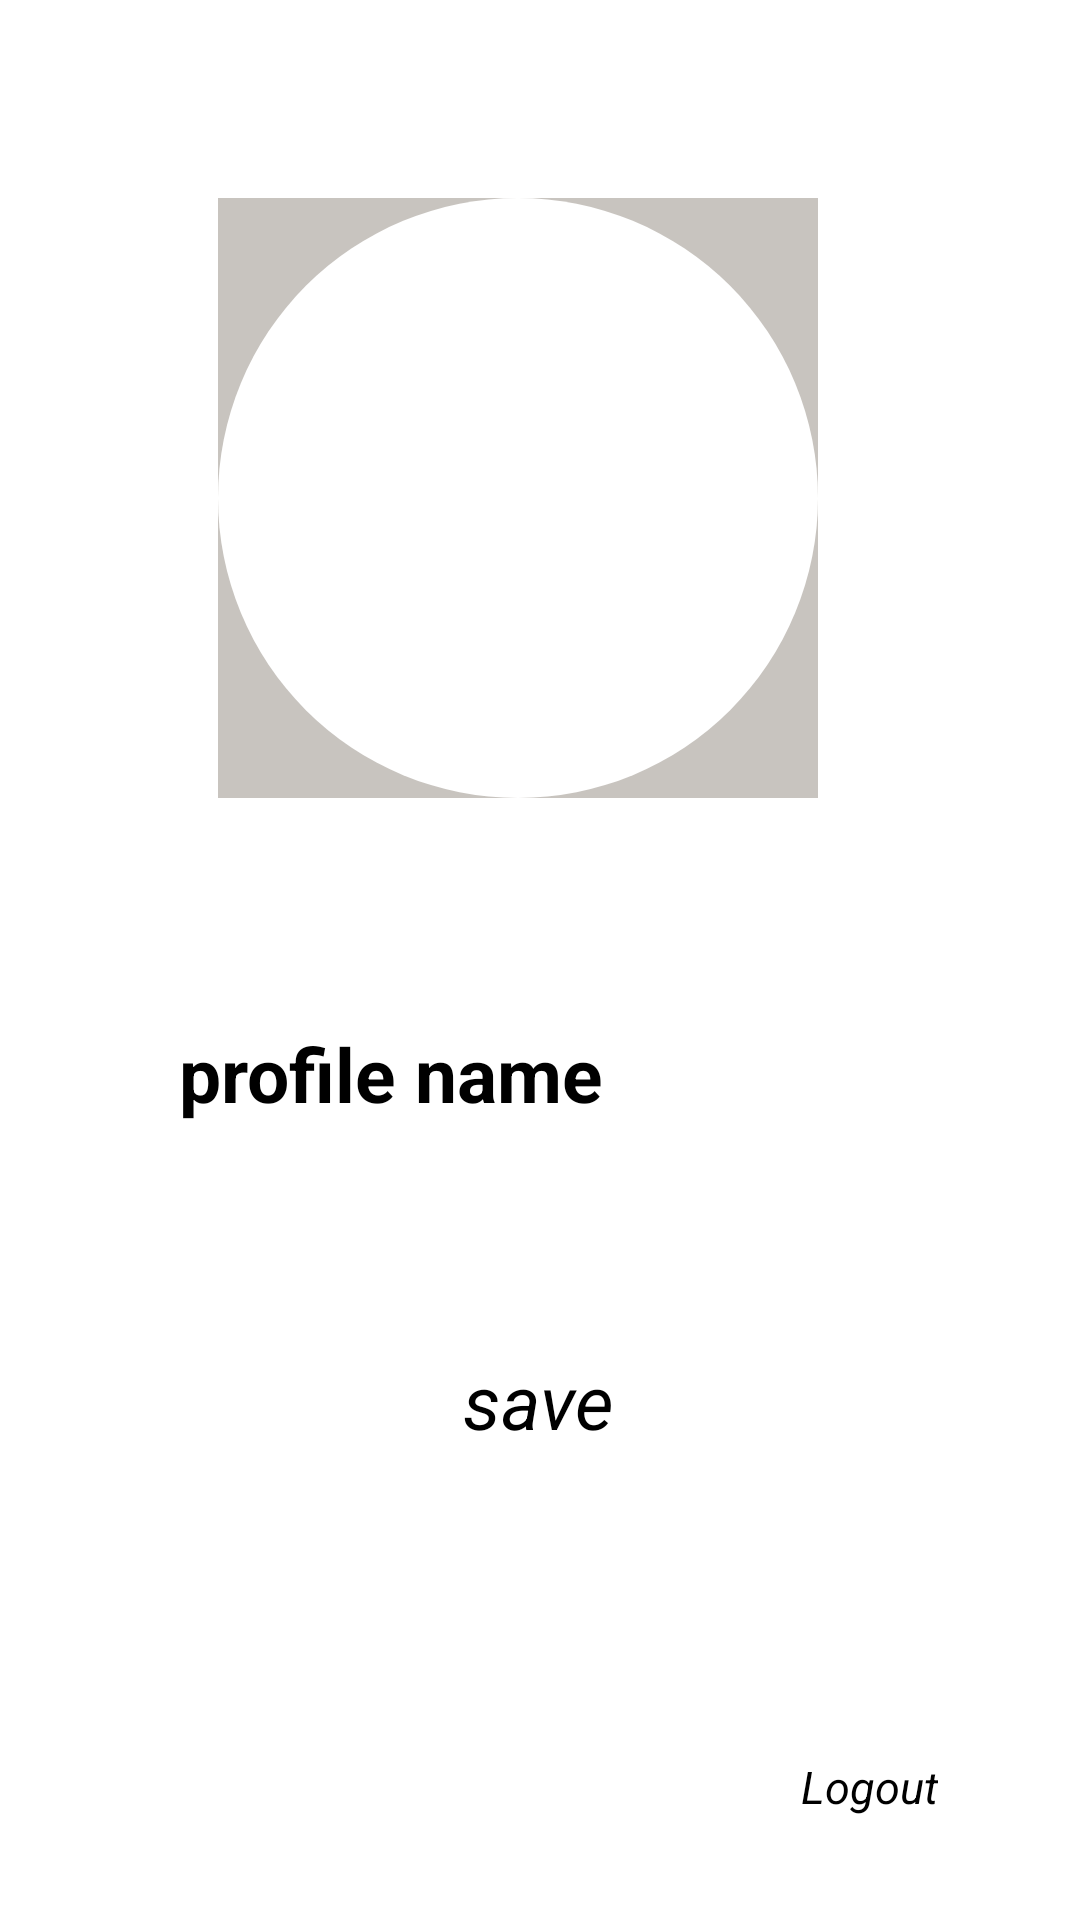

Layout XML and referenced resources for this Android screen:
<!-- AndroidManifest.xml: application theme Theme.MrsAyurveda -->
<!-- res/layout/fragment_profile.xml -->
<?xml version="1.0" encoding="utf-8"?>
<FrameLayout xmlns:android="http://schemas.android.com/apk/res/android"
    xmlns:app="http://schemas.android.com/apk/res-auto"
    xmlns:tools="http://schemas.android.com/tools"
    android:layout_width="match_parent"
    android:layout_height="match_parent"
    tools:context=".ProfileFragment">

    <androidx.constraintlayout.widget.ConstraintLayout
        android:layout_width="match_parent"
        android:layout_height="match_parent"
        android:layout_margin="5dp"
        android:background="@drawable/search_bg"
        android:elevation="20dp">
        

        <LinearLayout
            android:id="@+id/profileLAYOUT"
            android:layout_width="wrap_content"
            android:layout_height="wrap_content"
            android:gravity="center"
            android:orientation="vertical"
            app:layout_constraintBottom_toBottomOf="parent"
            app:layout_constraintEnd_toEndOf="parent"
            app:layout_constraintHorizontal_bias="0.496"
            app:layout_constraintStart_toStartOf="parent"
            app:layout_constraintTop_toTopOf="parent"
            app:layout_constraintVertical_bias="0.288"
            tools:ignore="MissingConstraints">


            <ImageView
                android:id="@+id/profile_img"
                android:layout_width="200dp"
                android:layout_height="200dp"
                android:layout_gravity="center_vertical"
                android:layout_marginBottom="60dp"
                android:background="#4321"
                android:elevation="10dp"
                android:scaleType="centerCrop"
                android:layout_marginLeft="28dp"
                android:src="@drawable/profile_circle"
                app:layout_constraintBottom_toBottomOf="parent"
                app:layout_constraintEnd_toEndOf="parent"
                app:layout_constraintHorizontal_bias="0.498"
                app:layout_constraintStart_toStartOf="parent"
                app:layout_constraintTop_toTopOf="parent"
                app:layout_constraintVertical_bias="0.146" />

            <EditText
                android:id="@+id/profile_name"
                android:layout_width="270dp"
                android:layout_height="74dp"
                android:background="@drawable/search_bg"
                android:elevation="10dp"
                android:hint="profile name"
                android:padding="15dp"
                android:textSize="25dp"
                android:textStyle="bold"
                app:layout_constraintBottom_toBottomOf="parent"
                app:layout_constraintEnd_toEndOf="parent"
                app:layout_constraintHorizontal_bias="0.496"
                app:layout_constraintStart_toStartOf="parent"
                app:layout_constraintTop_toTopOf="parent"
                app:layout_constraintVertical_bias="0.521"
                tools:ignore="MissingConstraints"
                android:layout_marginBottom="50dp"/>

            <Button
                android:id="@+id/saveDetails"
                android:layout_width="wrap_content"
                android:layout_height="wrap_content"
                android:text="save"
                android:textStyle="italic"
                android:textSize="25dp"/>

        </LinearLayout>















        <Button
            android:id="@+id/logout"
            android:layout_width="wrap_content"
            android:layout_height="wrap_content"
            android:text="Logout"
            android:textSize="15dp"
            android:textStyle="italic"
            app:layout_constraintBottom_toBottomOf="parent"
            app:layout_constraintEnd_toEndOf="parent"
            app:layout_constraintHorizontal_bias="0.861"
            app:layout_constraintStart_toStartOf="parent"
            app:layout_constraintTop_toTopOf="parent"
            app:layout_constraintVertical_bias="0.952"
            tools:ignore="MissingConstraints" />

    </androidx.constraintlayout.widget.ConstraintLayout>

</FrameLayout>
<!-- resources referenced by this layout -->
<resources>
  <!-- drawable profile_circle (drawable) -->
  <?xml version="1.0" encoding="utf-8"?>
  <selector xmlns:android="http://schemas.android.com/apk/res/android">
      <item>
          <shape android:shape="rectangle">
              <corners android:radius="300dp"></corners>
              <solid android:color="@color/white"></solid>
          </shape>
      </item>
  </selector>
  <!-- drawable search_bg (drawable) -->
  <?xml version="1.0" encoding="utf-8"?>
  <selector xmlns:android="http://schemas.android.com/apk/res/android">
      <item>
          <shape android:shape="rectangle">
              <corners android:radius="40dp"></corners>
              <solid android:color="@color/white"></solid>
          </shape>
      </item>
  </selector>
  <style name="Theme.MrsAyurveda" parent="Base.Theme.MrsAyurveda" />
  <color name="white">#FFFFFFFF</color>
  <style name="Base.Theme.MrsAyurveda" parent="Theme.Material3.DayNight.NoActionBar">
          
          
      </style>
</resources>
